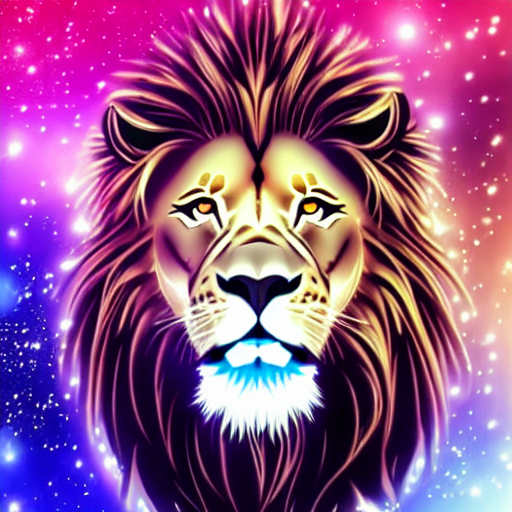
Generation parameters embedded in this image by AUTOMATIC1111 Stable Diffusion web UI or a fork of it (Forge, ...) (PNG 'parameters' text chunk):
smiling and happy lion, anime logo, cyberpunk
Negative prompt: angry, scary, label, word
Steps: 50, Sampler: DDIM, CFG scale: 10, Seed: 2472026213, Size: 512x512, Model hash: 6ce0161689, Model: v1-5-pruned-emaonly, Version: v1.5.1-1-g18cdf569